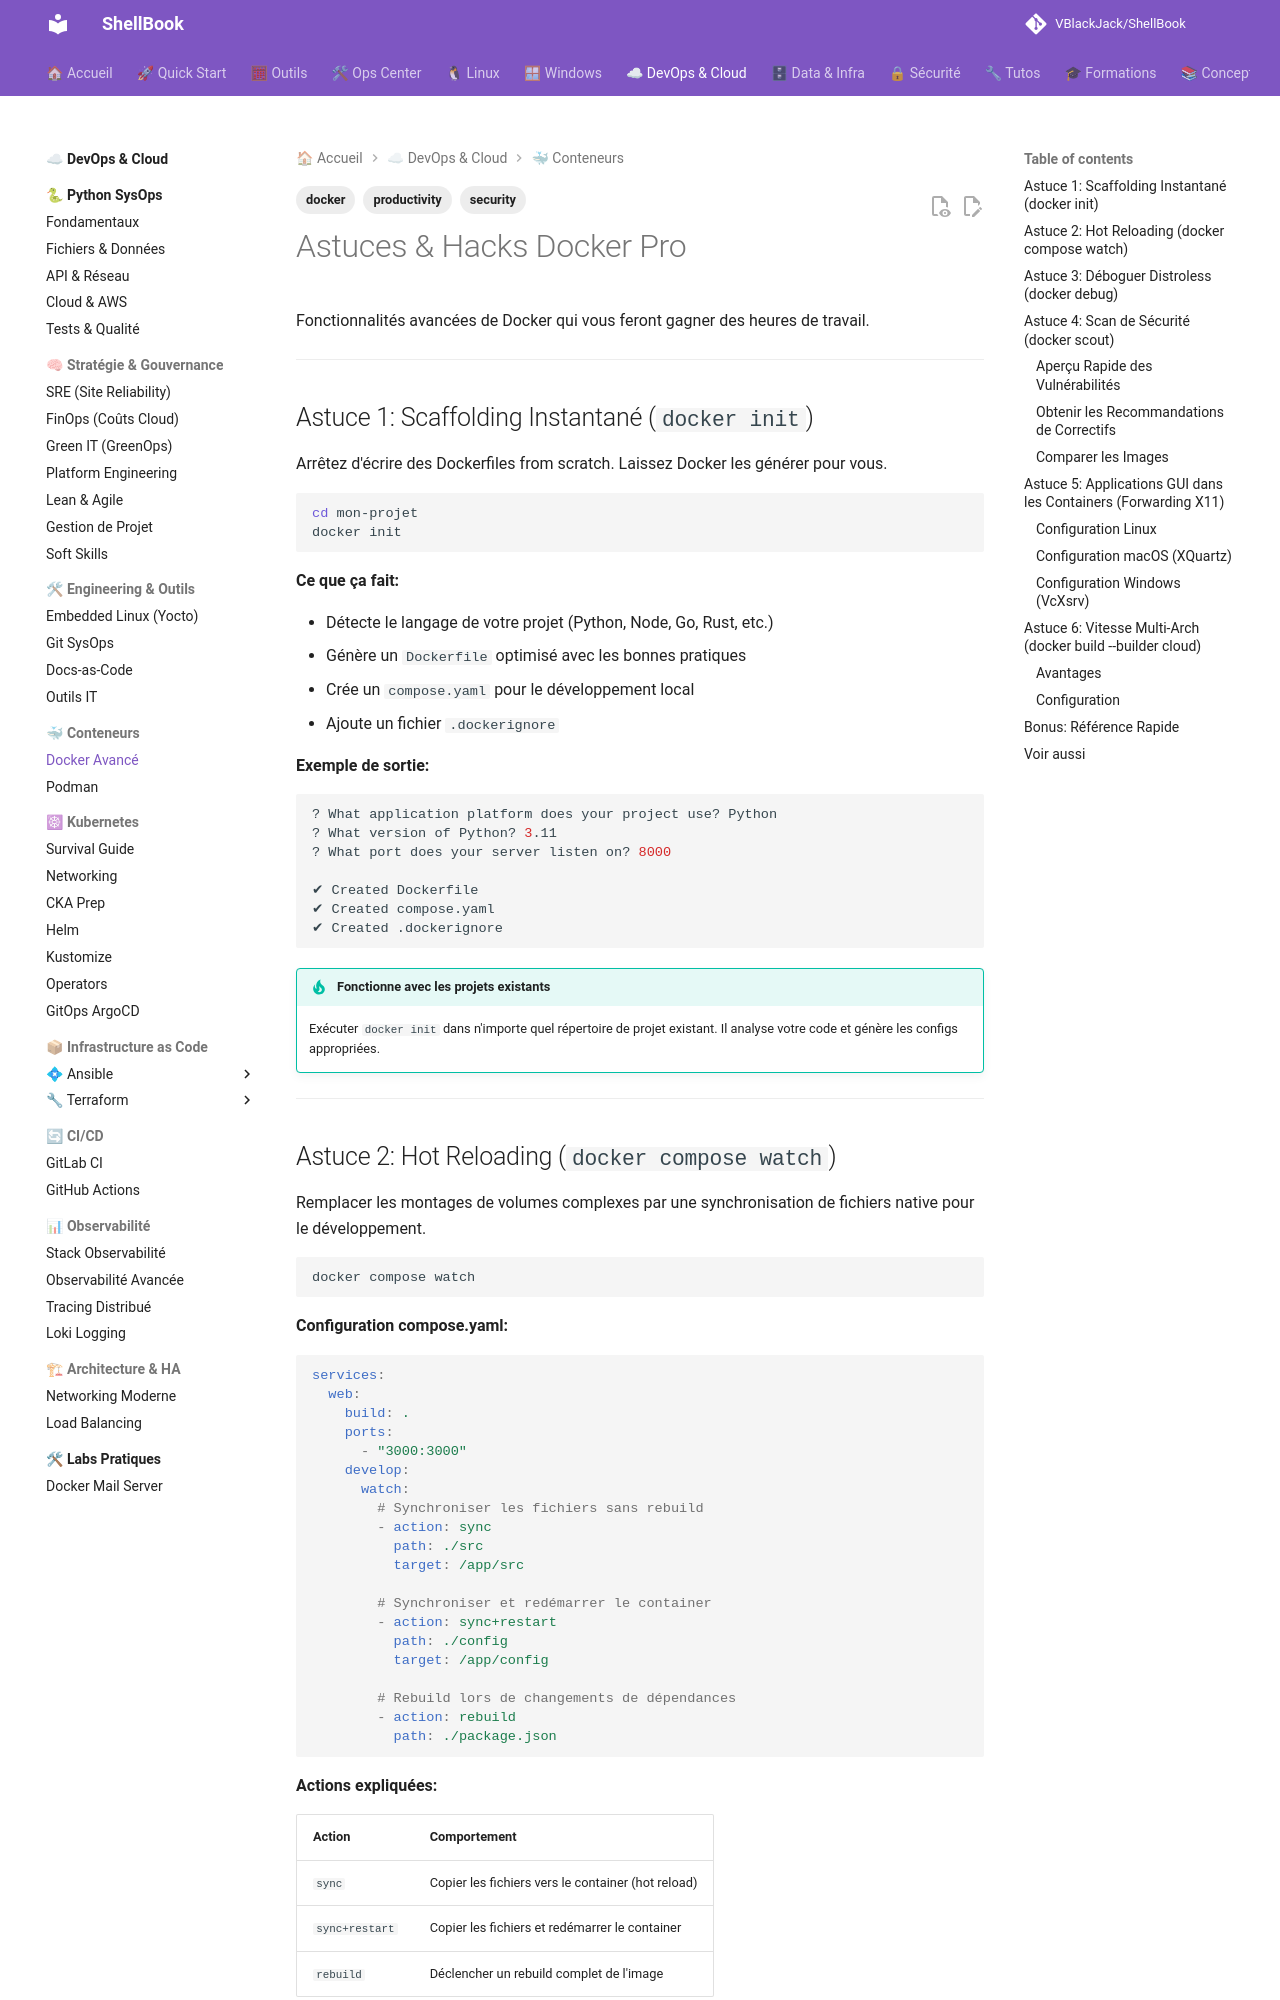

repository: VBlackJack/ShellBook · page: devops/docker-advanced/index.html · generator: mkdocs

---
tags:
  - docker
  - productivity
  - security
---

# Astuces & Hacks Docker Pro

Fonctionnalités avancées de Docker qui vous feront gagner des heures de travail.

---

## Astuce 1: Scaffolding Instantané (`docker init`)

Arrêtez d'écrire des Dockerfiles from scratch. Laissez Docker les générer pour vous.

```bash
cd mon-projet
docker init
```

**Ce que ça fait:**

- Détecte le langage de votre projet (Python, Node, Go, Rust, etc.)
- Génère un `Dockerfile` optimisé avec les bonnes pratiques
- Crée un `compose.yaml` pour le développement local
- Ajoute un fichier `.dockerignore`

**Exemple de sortie:**

```bash
? What application platform does your project use? Python
? What version of Python? 3.11
? What port does your server listen on? 8000

✔ Created Dockerfile
✔ Created compose.yaml
✔ Created .dockerignore
```

!!! tip "Fonctionne avec les projets existants"
    Exécuter `docker init` dans n'importe quel répertoire de projet existant. Il analyse votre code et génère les configs appropriées.

---
